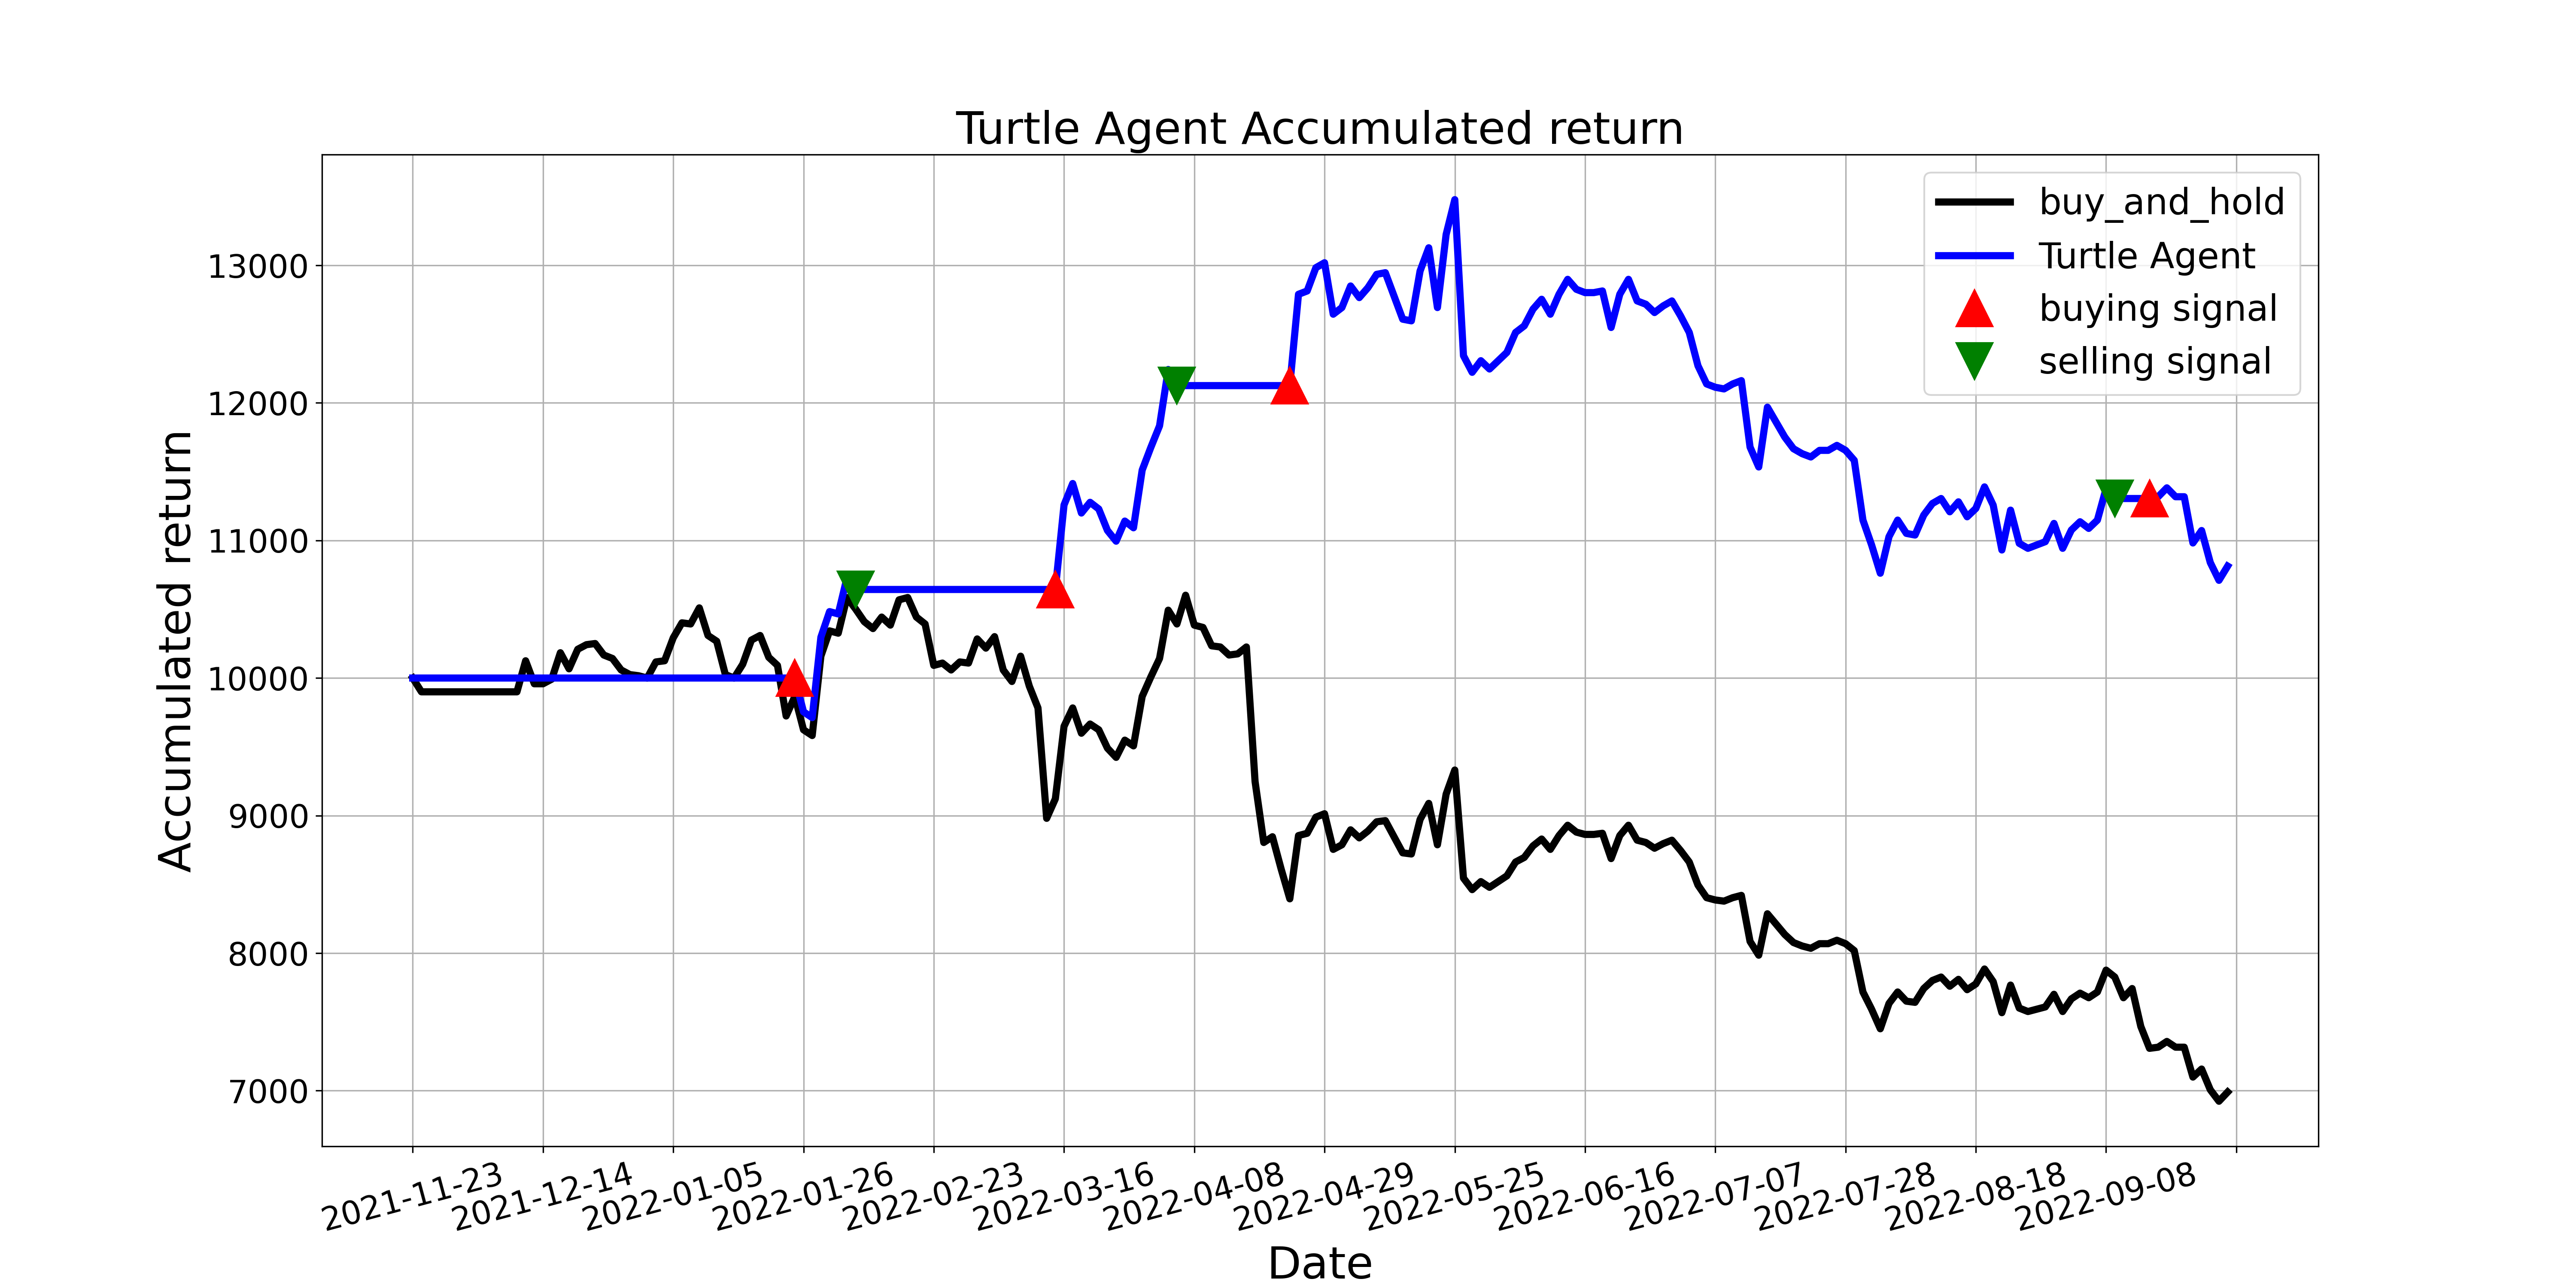

The data file committed next to this chart (first rows):
, tradeDate, B&H, action, operation, return
0, 2021-11-23, 10000, 0.0, 0, 10000
1, 2021-11-24, 9900, 0.0, 0, 10000
2, 2021-11-25, 9900, 0.0, 0, 10000
3, 2021-11-26, 9900, 0.0, 0, 10000
4, 2021-11-29, 9900, 0.0, 0, 10000
5, 2021-11-30, 9900, 0.0, 0, 10000
6, 2021-12-01, 9900, 0.0, 0, 10000
7, 2021-12-02, 9900, 0.0, 0, 10000
8, 2021-12-03, 9900, 0.0, 0, 10000
9, 2021-12-06, 9900, 0.0, 0, 10000
10, 2021-12-07, 9900, 0.0, 0, 10000
11, 2021-12-08, 9900, 0.0, 0, 10000
12, 2021-12-09, 9900, 0.0, 0, 10000
13, 2021-12-10, 10125, 0.0, 0, 10000
14, 2021-12-13, 9958, 0.0, 0, 10000
15, 2021-12-14, 9958, 0.0, 0, 10000
16, 2021-12-15, 9992, 0.0, 0, 10000
17, 2021-12-16, 10184, 0.0, 0, 10000
18, 2021-12-17, 10067, 0.0, 0, 10000
19, 2021-12-20, 10209, 0.0, 0, 10000
20, 2021-12-21, 10242, 0.0, 0, 10000
21, 2021-12-22, 10251, 0.0, 0, 10000
22, 2021-12-23, 10167, 0.0, 0, 10000
23, 2021-12-24, 10142, 0.0, 0, 10000
24, 2021-12-27, 10059, 0.0, 0, 10000
25, 2021-12-28, 10025, 0.0, 0, 10000
26, 2021-12-29, 10017, 0.0, 0, 10000
27, 2021-12-30, 10000, 0.0, 0, 10000
28, 2021-12-31, 10117, 0.0, 0, 10000
29, 2022-01-04, 10125, 0.0, 0, 10000
30, 2022-01-05, 10293, 0.0, 0, 10000
31, 2022-01-06, 10401, 2.0, 0, 10000
32, 2022-01-07, 10393, 2.0, 0, 10000
33, 2022-01-10, 10510, 0.0, 0, 10000
34, 2022-01-11, 10309, 2.0, 0, 10000
35, 2022-01-12, 10268, 0.0, 0, 10000
36, 2022-01-13, 10025, 0.0, 0, 10000
37, 2022-01-14, 10000, 0.0, 0, 10000
38, 2022-01-17, 10100, 0.0, 0, 10000
39, 2022-01-18, 10276, 0.0, 0, 10000
40, 2022-01-19, 10309, 0.0, 0, 10000
41, 2022-01-20, 10150, 0.0, 0, 10000
42, 2022-01-21, 10092, 0.0, 0, 10000
43, 2022-01-24, 9724, 0.0, 0, 10000
44, 2022-01-25, 9866, 1.0, 1, 10000
45, 2022-01-26, 9624, 0.0, 0, 9754
46, 2022-01-27, 9582, 1.0, 0, 9712
47, 2022-01-28, 10159, 0.0, 0, 10296
48, 2022-02-07, 10343, 0.0, 0, 10483
49, 2022-02-08, 10326, 0.0, 0, 10466
50, 2022-02-09, 10585, 0.0, 0, 10728
51, 2022-02-10, 10502, 2.0, 2, 10644
52, 2022-02-11, 10410, 0.0, 0, 10644
53, 2022-02-14, 10359, 0.0, 0, 10644
54, 2022-02-15, 10443, 0.0, 0, 10644
55, 2022-02-16, 10385, 0.0, 0, 10644
56, 2022-02-17, 10568, 0.0, 0, 10644
57, 2022-02-18, 10585, 0.0, 0, 10644
58, 2022-02-21, 10443, 0.0, 0, 10644
59, 2022-02-22, 10393, 0.0, 0, 10644
... 150 more rows
